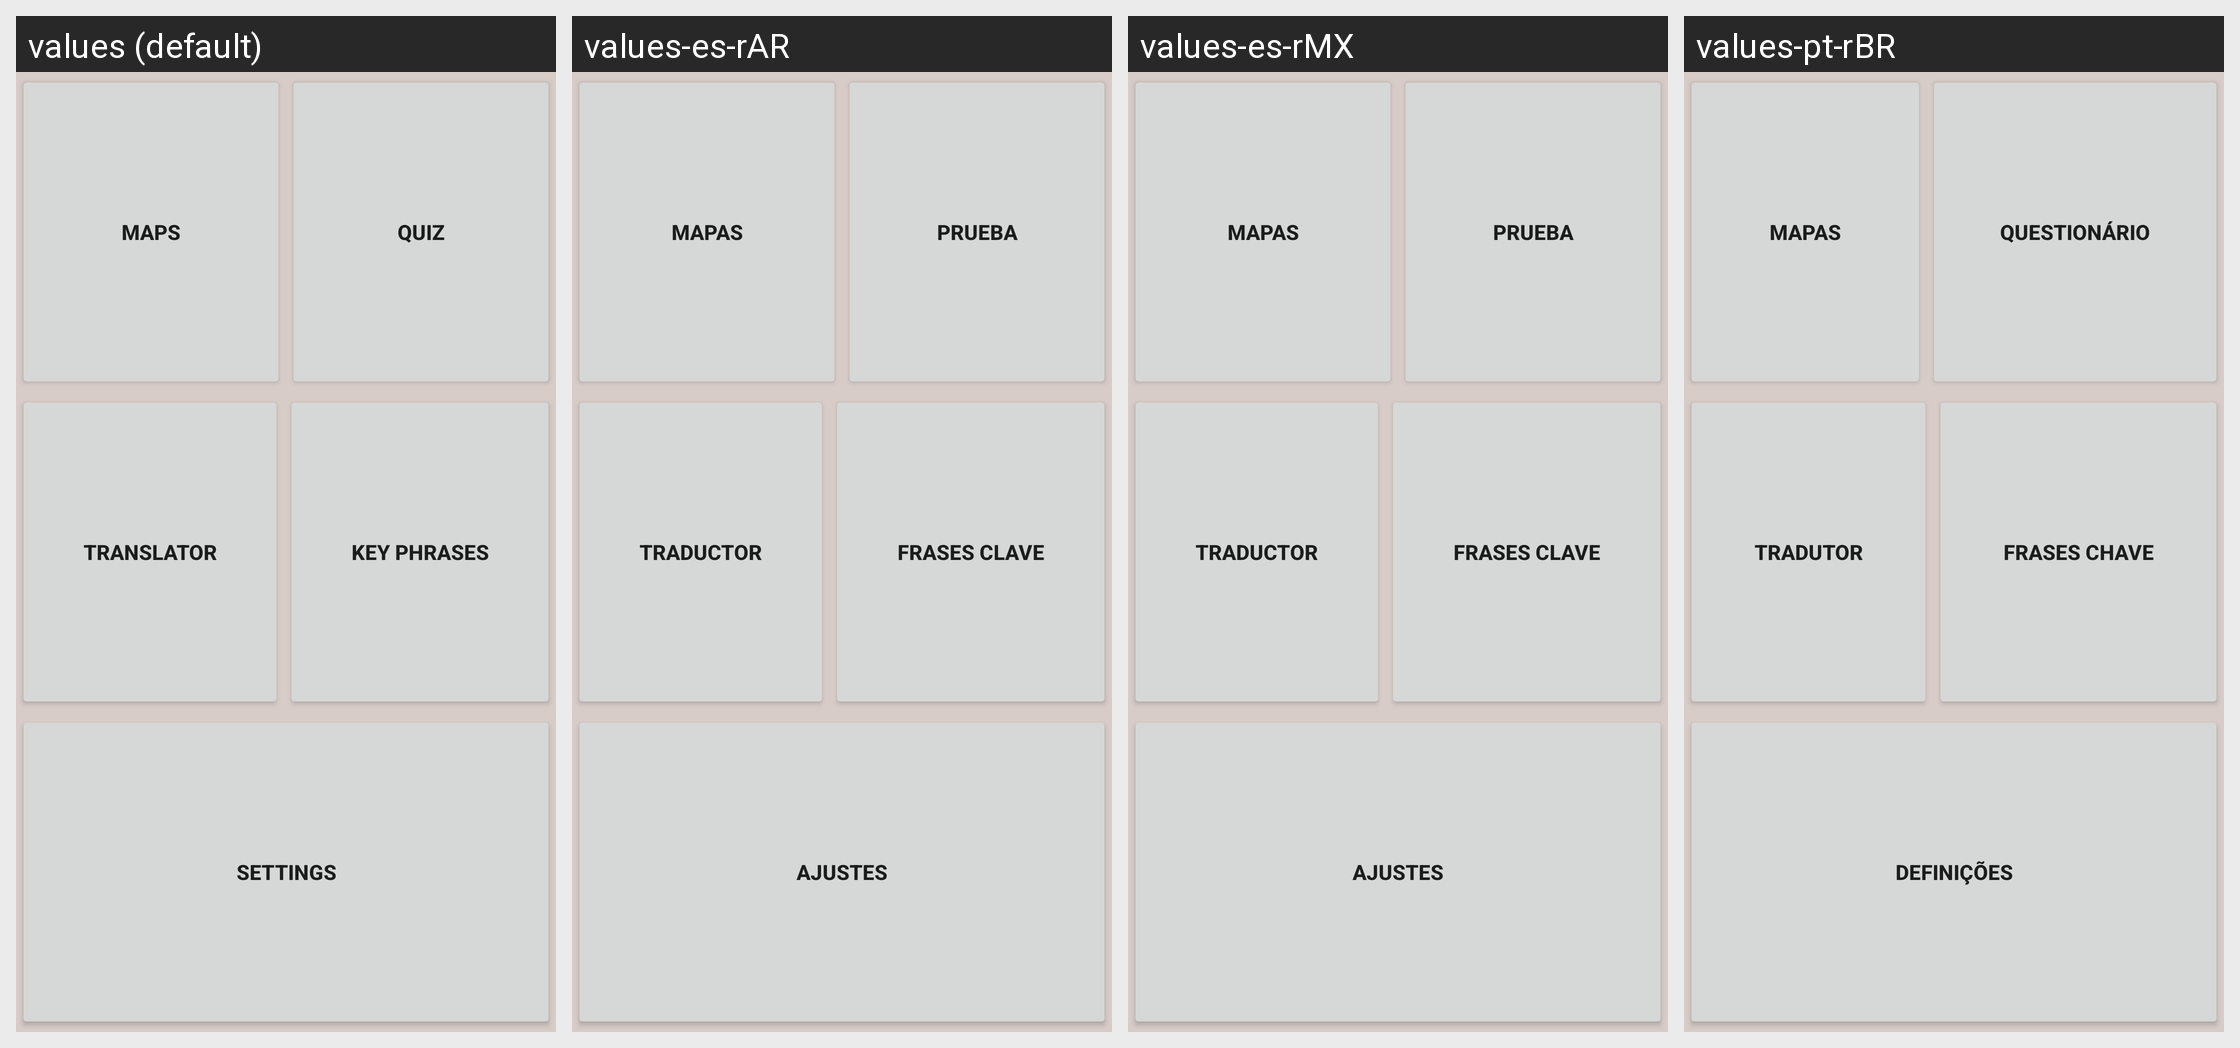

Translations of the strings shown on this Android screen, per locale in the grid:
Android screen res/layout/home_fragment.xml rendered under 4 locales, left to right: values (default), values-es-rAR, values-es-rMX, values-pt-rBR. Device: Nexus 5 (rendered at 1080×1920; each locale shown at half size, 540×960, under a caption strip naming it); theme Theme.Project.
Other locales in the repository, not shown: values-af-rZA, values-de-rDE, values-fr-rFR, values-hi-rIN, values-zh-rCN.
Strings drawn on this screen, with the default value and each locale's value (text and hints the layout hard-codes, and strings that could not be matched under every locale, appear in the picture but are not listed):

maps
  values: Maps
  values-es-rAR: Mapas
  values-es-rMX: Mapas
  values-pt-rBR: Mapas

quiz
  values: Quiz
  values-es-rAR: Prueba
  values-es-rMX: Prueba
  values-pt-rBR: Questionário

translator
  values: Translator
  values-es-rAR: Traductor
  values-es-rMX: Traductor
  values-pt-rBR: Tradutor

key_phrases
  values: Key Phrases
  values-es-rAR: Frases clave
  values-es-rMX: Frases clave
  values-pt-rBR: Frases chave

settings
  values: Settings
  values-es-rAR: Ajustes
  values-es-rMX: Ajustes
  values-pt-rBR: Definições
